Dataset: FreshWaterFishDiseases (GitHub, Medshichi/FISH_and_DISEASE_Classification). Classes: bacterial red disease, bacterial gill disease, fungal disease saprolegniasis, healthy.

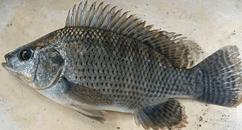
Label: healthy

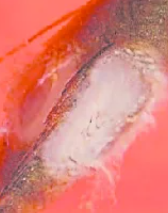
Label: fungal disease saprolegniasis

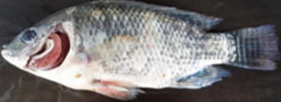
Label: bacterial gill disease

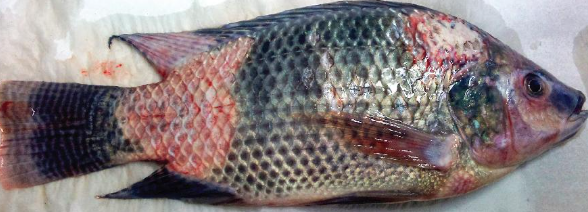
Label: bacterial red disease

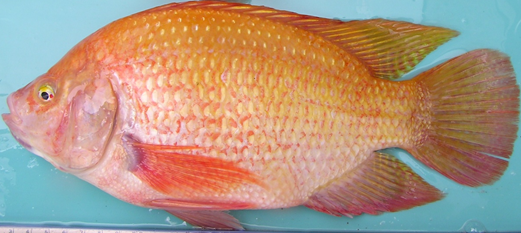
Label: healthy

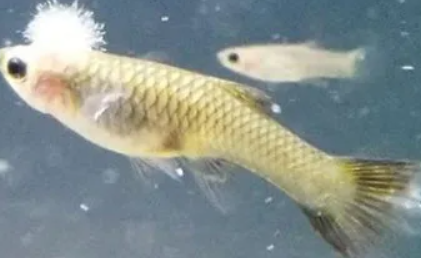
Label: fungal disease saprolegniasis
